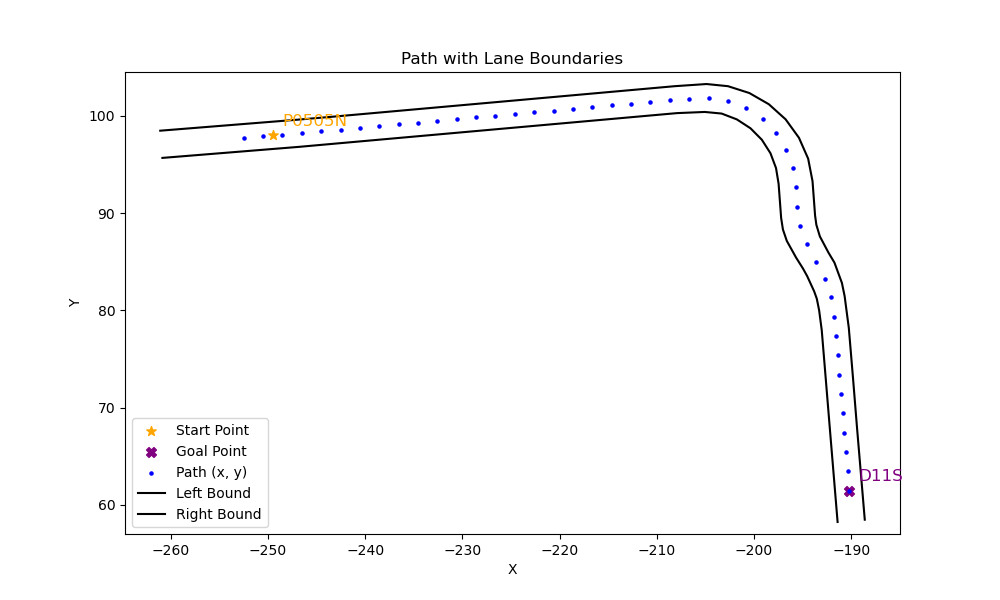

Values plotted in this chart, from the file beside it:
x, y, yaw, left_x, left_y, right_x, right_y
-252.5, 97.77, 0.07956, -261.1, 98.49, -260.9, 95.69
-250.5, 97.93, 0.0796, -247, 99.61, -246.8, 96.83
-248.5, 98.09, 0.08228, -243.2, 99.93, -243, 97.16
-246.5, 98.25, 0.08631, -208.2, 103.1, -207.9, 100.3
-244.5, 98.42, 0.08845, -204.9, 103.3, -205.1, 100.4
-242.5, 98.6, 0.08899, -202.7, 103.1, -203.3, 100.2
-240.5, 98.78, 0.08912, -200.5, 102.4, -201.8, 99.65
-238.6, 98.96, 0.08904, -198.5, 101.2, -200.4, 98.73
-236.6, 99.14, 0.08899, -196.8, 99.65, -199.2, 97.56
-234.6, 99.31, 0.08901, -195.4, 97.76, -198.3, 96.17
-232.6, 99.49, 0.08902, -194.4, 95.61, -197.7, 94.64
-230.6, 99.67, 0.08902, -194, 93.3, -197.5, 93.04
-228.6, 99.85, 0.08902, -193.8, 91.21, -197.3, 90.95
-226.6, 100, 0.08902, -193.7, 89.76, -197.2, 89.5
-224.6, 100.2, 0.08902, -193.6, 88.8, -197, 88.33
-222.6, 100.4, 0.08901, -193.2, 87.62, -196.6, 87.15
-220.6, 100.6, 0.08901, -192.3, 85.94, -195.7, 85.43
-218.6, 100.7, 0.08904, -191.7, 84.91, -195, 84.31
-216.6, 100.9, 0.08907, -191, 82.83, -194.5, 83.53
-214.6, 101.1, 0.08898, -190.7, 81.48, -193.8, 81.96
-212.7, 101.3, 0.08883, -190.5, 80.25, -193.5, 81.2
-210.7, 101.4, 0.08905, -190.3, 78.21, -193.3, 80.02
-208.7, 101.6, 0.08251, -189.8, 72.94, -193, 77.98
-206.7, 101.8, 0.01359, -189.4, 67.92, -192.6, 72.71
-204.7, 101.8, -0.1532, -189, 63.68, -192.2, 67.79
-202.7, 101.5, -0.3628, -189, 63.4, -191.8, 63.44
-200.8, 100.8, -0.5766, -188.6, 58.47, -191.8, 63.16
-199.1, 99.7, -0.7965, , , -191.4, 58.24
-197.7, 98.25, -1.024, , , , 
-196.7, 96.54, -1.239, , , , 
-196, 94.64, -1.403, , , , 
-195.7, 92.66, -1.511, , , , 
-195.6, 90.66, -1.435, , , , 
-195.3, 88.69, -1.214, , , , 
-194.6, 86.81, -1.084, , , , 
-193.6, 85.02, -1.093, , , , 
-192.7, 83.24, -1.266, , , , 
-192.1, 81.35, -1.413, , , , 
-191.8, 79.36, -1.453, , , , 
-191.6, 77.38, -1.485, , , , 
-191.4, 75.39, -1.497, , , , 
-191.3, 73.39, -1.485, , , , 
-191.1, 71.4, -1.479, , , , 
-190.9, 69.41, -1.478, , , , 
-190.7, 67.41, -1.481, , , , 
-190.5, 65.42, -1.49, , , , 
-190.4, 63.43, -1.502, , , , 
-190.2, 61.43, -1.502, , , , 
